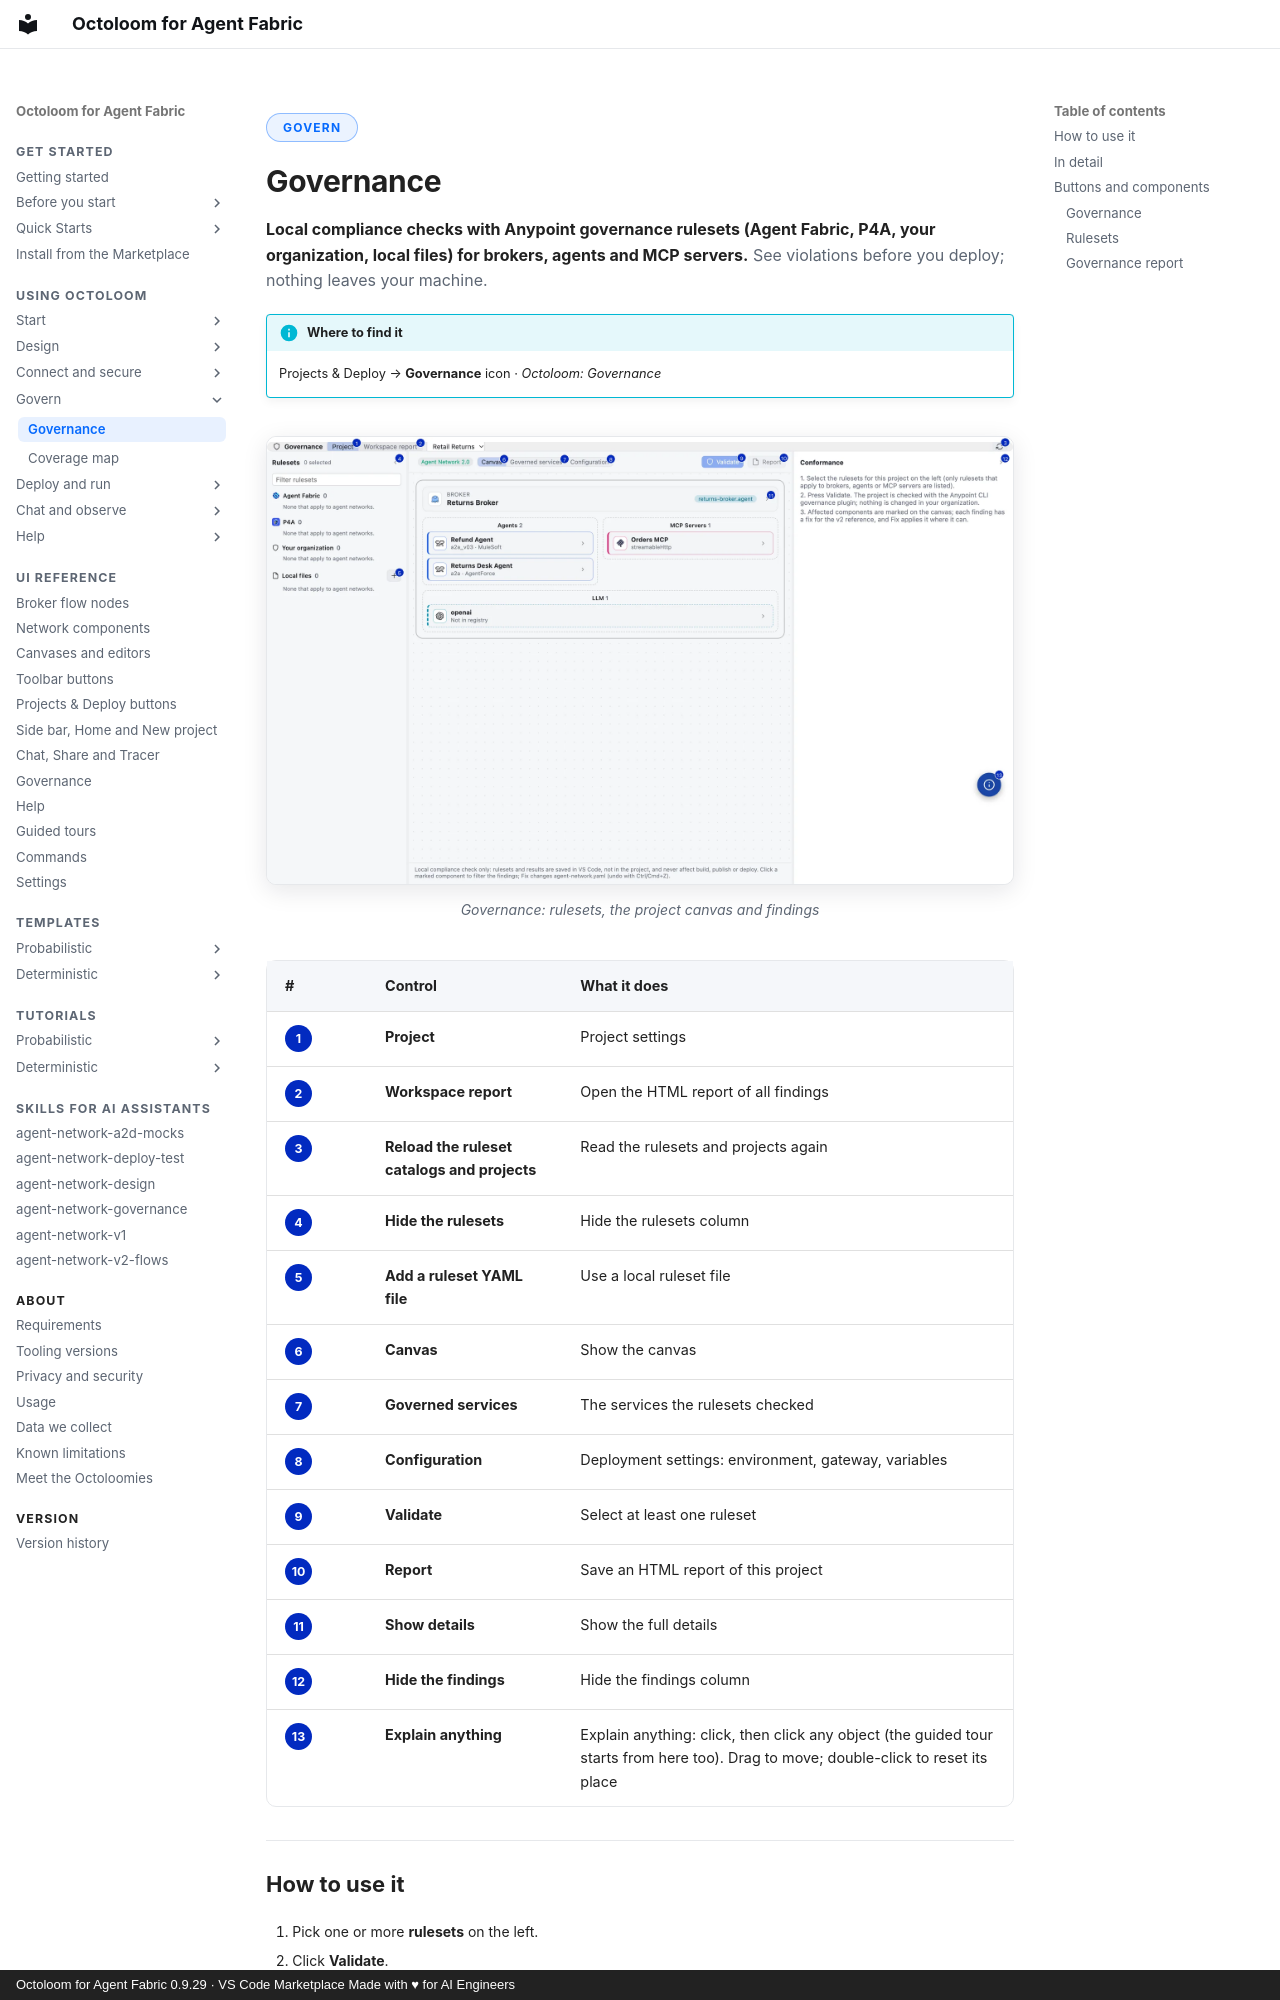

repository: A2D-Agentic-Asset-Designer/octoloom-assets · page: features/governance-rulesets-for-brokers-agents-and-mcp-servers/index.html · generator: mkdocs · copyright: Octoloom for Agent Fabric 0.9.29 · VS Code Marketplace Made with ♥ for AI Engineers

<span class="ol-pill">Govern</span>

# Governance

<p class="lede"><strong>Local compliance checks with Anypoint governance rulesets (Agent Fabric, P4A, your organization, local files) for brokers, agents and MCP servers.</strong> See violations before you deploy; nothing leaves your machine.</p>

!!! info "Where to find it"
    Projects & Deploy → **Governance** icon · *Octoloom: Governance*

<figure markdown>
![Governance: rulesets, the project canvas and findings](../assets/ui/governance-annot-light.webp#only-light){ loading=lazy }
![Governance: rulesets, the project canvas and findings](../assets/ui/governance-annot-dark.webp#only-dark){ loading=lazy }
<figcaption>Governance: rulesets, the project canvas and findings</figcaption>
</figure>

| # | Control | What it does |
|---|---|---|
| <span class="ol-n">1</span> | **Project** | Project settings |
| <span class="ol-n">2</span> | **Workspace report** | Open the HTML report of all findings |
| <span class="ol-n">3</span> | **Reload the ruleset catalogs and projects** | Read the rulesets and projects again |
| <span class="ol-n">4</span> | **Hide the rulesets** | Hide the rulesets column |
| <span class="ol-n">5</span> | **Add a ruleset YAML file** | Use a local ruleset file |
| <span class="ol-n">6</span> | **Canvas** | Show the canvas |
| <span class="ol-n">7</span> | **Governed services** | The services the rulesets checked |
| <span class="ol-n">8</span> | **Configuration** | Deployment settings: environment, gateway, variables |
| <span class="ol-n">9</span> | **Validate** | Select at least one ruleset |
| <span class="ol-n">10</span> | **Report** | Save an HTML report of this project |
| <span class="ol-n">11</span> | **Show details** | Show the full details |
| <span class="ol-n">12</span> | **Hide the findings** | Hide the findings column |
| <span class="ol-n">13</span> | **Explain anything** | Explain anything: click, then click any object (the guided tour starts from here too). Drag to move; double-click to reset its place |

## How to use it

1. Pick one or more **rulesets** on the left.

2. Click **Validate**.

3. Read the findings on the right; findings also show as marks on the canvas.

4. Click **Fix** or **Fix all** where offered; **Report** saves an HTML report.

    <figure markdown>
    ![Real findings with Fix all](../assets/ui/governance-fix-all-light.webp#only-light){ loading=lazy }
    ![Real findings with Fix all](../assets/ui/governance-fix-all-dark.webp#only-dark){ loading=lazy }
    <figcaption>Real findings with Fix all</figcaption>
    </figure>
